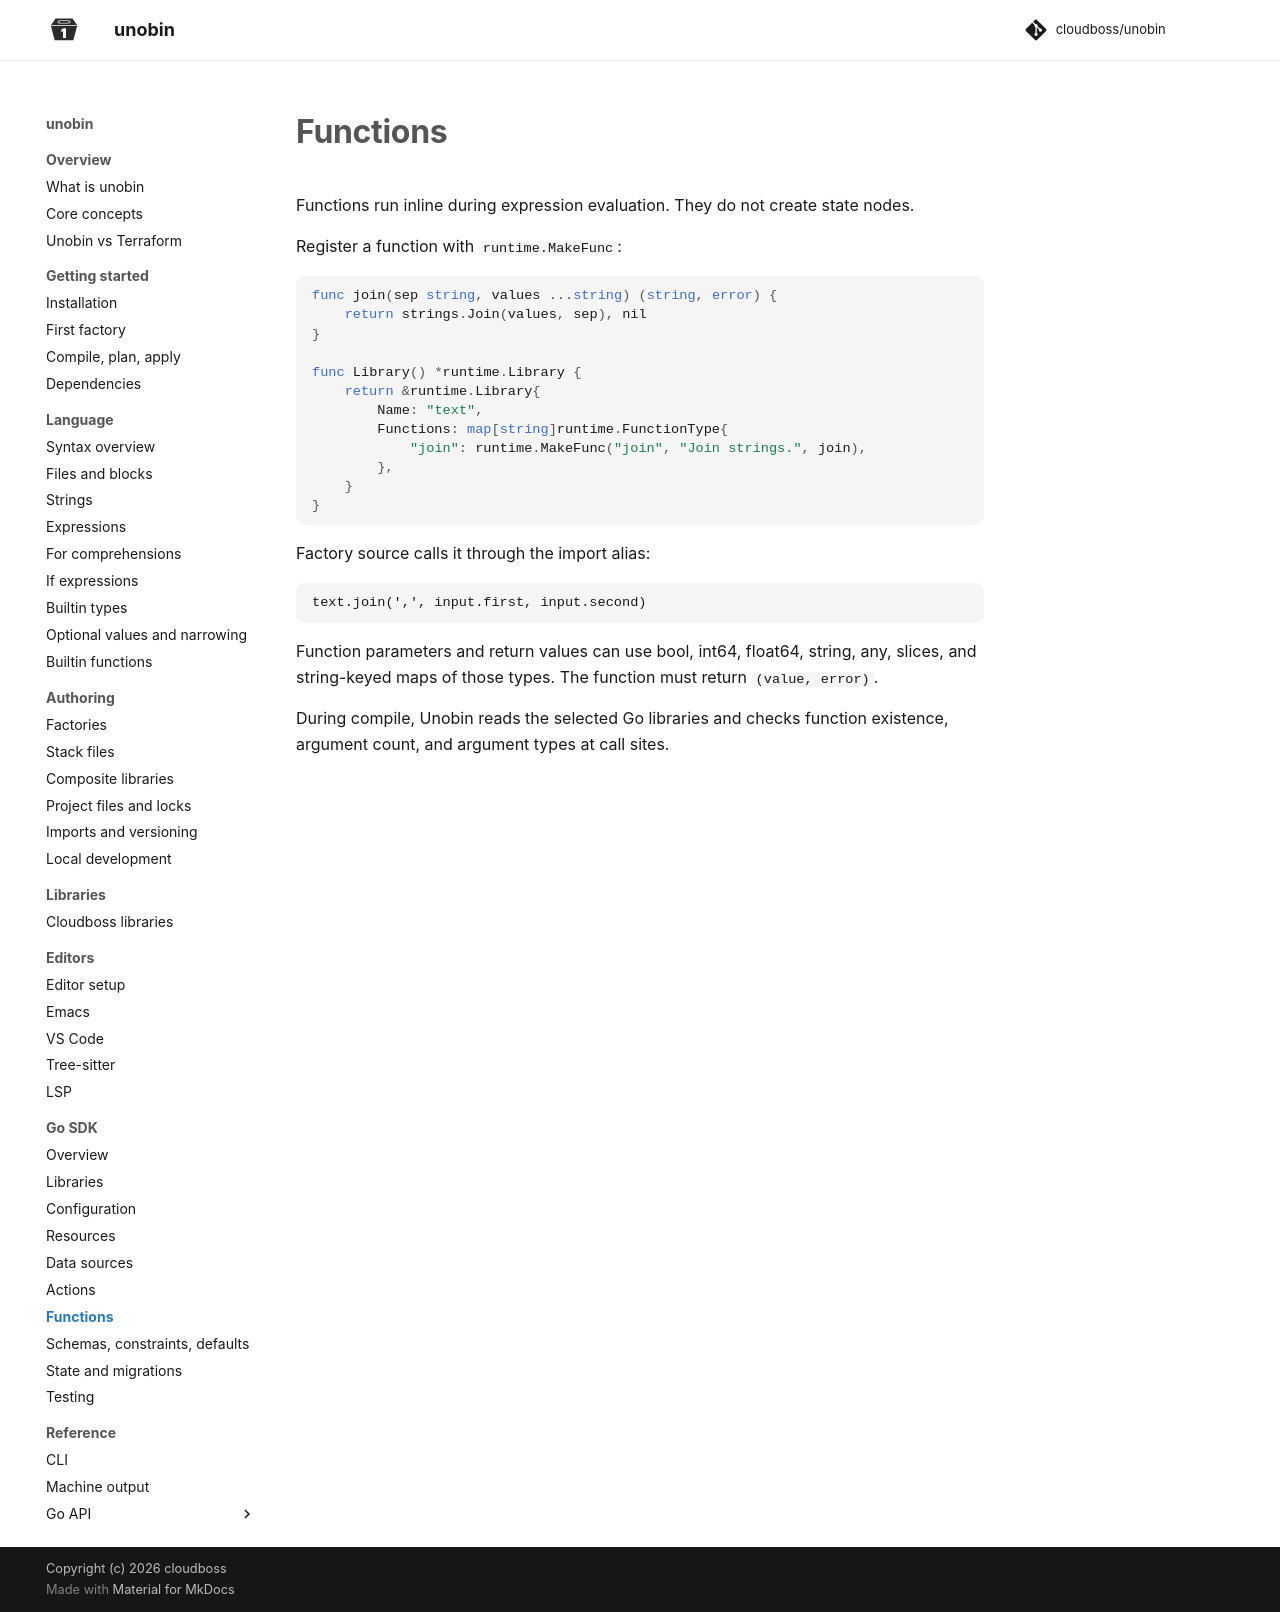

repository: cloudboss/unobin · page: v0.11.1/go-sdk/functions/index.html · generator: mkdocs

# Functions

Functions run inline during expression evaluation. They do not create state nodes.

Functions receive only their explicit arguments. Pass any required configuration values as ordinary arguments.

Register a function with `runtime.MakeFunc`:

```go
func join(sep string, values ...string) (string, error) {
    return strings.Join(values, sep), nil
}

func Library() *runtime.Library {
    return &runtime.Library{
        Name: "text",
        Compatibility: runtime.LibraryCompatibility{RequiredAPI: "1.0"},
        Functions: map[string]runtime.FunctionType{
            "join": runtime.MakeFunc("join", "Join strings.", join),
        },
    }
}
```

Factory source calls it through the import alias:

```
text.join(',', input.first, input.second)
```

Function parameters and return values can use bool, int64, float64, string, any, slices, and string-keyed maps of those types. The function must return `(value, error)`.

During compile, Unobin reads the selected Go libraries and checks function existence, argument count, and argument types at call sites.
